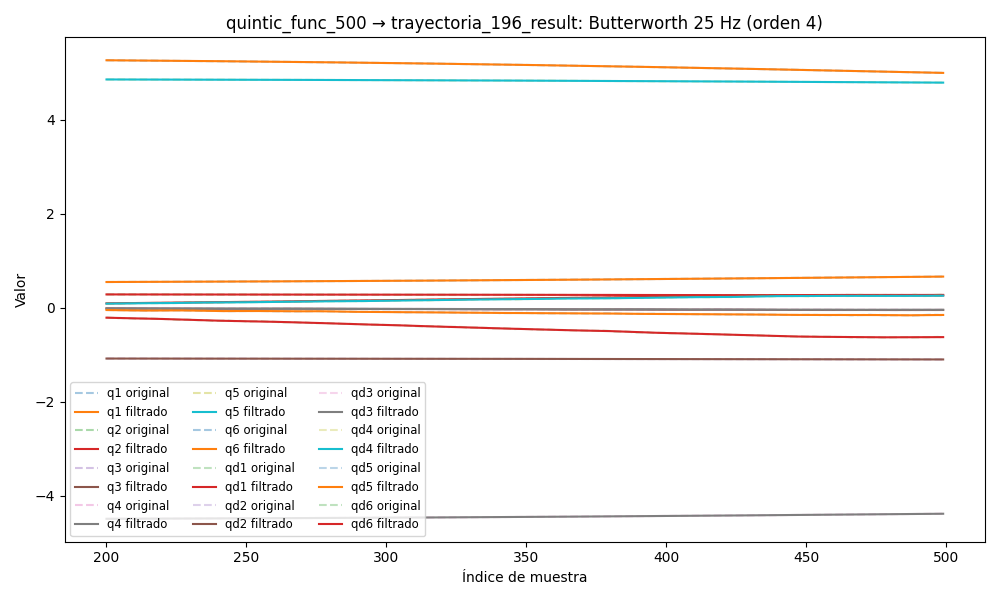

The data file committed next to this chart (first rows):
timestamp, q1, q2, q3, q4, q5, q6, qd1, qd2, qd3, qd4, qd5, qd6, tau1, tau2, tau3, tau4, tau5, tau6
1749044657, 0.5297, 0.2841, -1.081, -4.508, 4.865, 5.301, 0.0002319, 0.0001219, -0.001064, -0.004138, 0.001236, 0.005925, 0.3506, -1.282, -0.5146, 0.5261, 0.1308, 0.09453
1749044657, 0.5297, 0.2841, -1.081, -4.508, 4.865, 5.301, 0.0002048, -4.76556227610872e-05, -0.0009412, -0.003248, 0.001084, 0.004647, 0.342, -1.308, -0.5146, 0.5497, 0.1107, 0.09585
1749044657, 0.5297, 0.2841, -1.081, -4.508, 4.865, 5.301, 0.0001786, -0.0002222, -0.0008204, -0.002385, 0.0009354, 0.003397, 0.3173, -1.309, -0.4983, 0.5515, 0.08194, 0.08962
1749044657, 0.5297, 0.2841, -1.081, -4.508, 4.865, 5.301, 0.0001556, -0.0004035, -0.0007037, -0.001573, 0.0007928, 0.002202, 0.3412, -1.331, -0.491, 0.5551, 0.1042, 0.06786
1749044657, 0.5297, 0.2841, -1.081, -4.508, 4.865, 5.301, 0.0001377, -0.0005917, -0.0005931, -0.000834, 0.0006581, 0.001088, 0.3483, -1.343, -0.4819, 0.574, 0.09172, 0.07197
1749044657, 0.5297, 0.2841, -1.081, -4.508, 4.865, 5.301, 0.0001274, -0.0007853, -0.0004899, -0.0001837, 0.0005327, 7.38688476436489e-05, 0.3527, -1.354, -0.4713, 0.5715, 0.06521, 0.05365
1749044657, 0.5297, 0.2841, -1.081, -4.508, 4.865, 5.301, 0.0001269, -0.0009808, -0.0003949, 0.0003671, 0.0004171, -0.0008239, 0.3366, -1.378, -0.4738, 0.5865, 0.05843, 0.04342
1749044657, 0.5297, 0.2841, -1.081, -4.508, 4.865, 5.301, 0.0001385, -0.001173, -0.0003088, 0.0008139, 0.0003115, -0.001595, 0.3623, -1.399, -0.4728, 0.5769, 0.07658, 0.03556
1749044657, 0.5297, 0.2841, -1.081, -4.508, 4.865, 5.301, 0.0001642, -0.001356, -0.0002316, 0.001158, 0.0002152, -0.002233, 0.3644, -1.387, -0.4552, 0.5819, 0.04535, 0.03741
1749044657, 0.5297, 0.2841, -1.081, -4.508, 4.865, 5.301, 0.0002056, -0.001523, -0.0001634, 0.001406, 0.0001274, -0.002738, 0.39, -1.396, -0.4719, 0.5994, 0.02154, 0.02649
1749044657, 0.5297, 0.2841, -1.081, -4.508, 4.865, 5.301, 0.0002638, -0.001667, -0.0001037, 0.001568, 4.70994992351478e-05, -0.003114, 0.3641, -1.429, -0.4583, 0.5948, 0.03905, 0.03305
1749044657, 0.5297, 0.2841, -1.081, -4.508, 4.865, 5.301, 0.0003393, -0.001782, -5.222249113909494e-05, 0.001657, -2.6649101952882712e-05, -0.003368, 0.3942, -1.424, -0.4525, 0.593, 0.02421, 0.01809
1749044657, 0.5297, 0.2841, -1.081, -4.508, 4.865, 5.301, 0.0004315, -0.001864, -8.463898094492903e-06, 0.001688, -9.469886650274955e-05, -0.003512, 0.3933, -1.465, -0.4432, 0.619, 0.006865, 0.01574
1749044657, 0.5297, 0.2841, -1.081, -4.508, 4.865, 5.301, 0.0005394, -0.001911, 2.8048204042815782e-05, 0.001674, -0.0001576, -0.003559, 0.3763, -1.474, -0.4395, 0.6276, 0.01697, 0.01464
1749044657, 0.5297, 0.2841, -1.081, -4.508, 4.865, 5.301, 0.0006609, -0.001922, 5.780512789078021e-05, 0.00163, -0.0002156, -0.003525, 0.3748, -1.46, -0.4544, 0.6322, -0.0007754, 0.02136
1749044657, 0.5297, 0.2841, -1.081, -4.508, 4.865, 5.301, 0.0007934, -0.001897, 8.13175510363523e-05, 0.001567, -0.0002685, -0.003426, 0.3706, -1.453, -0.4515, 0.6242, 0.01073, 0.007664
1749044657, 0.5297, 0.2841, -1.081, -4.508, 4.865, 5.301, 0.000934, -0.001839, 9.912739381860967e-05, 0.001492, -0.0003161, -0.003276, 0.3907, -1.447, -0.4444, 0.6302, 0.02113, 0.003265
1749044657, 0.5297, 0.2841, -1.081, -4.508, 4.865, 5.301, 0.001079, -0.001752, 0.0001118, 0.001413, -0.0003578, -0.003092, 0.3765, -1.481, -0.4512, 0.6065, 0.01432, 0.006
1749044657, 0.5297, 0.2841, -1.081, -4.508, 4.865, 5.301, 0.001227, -0.00164, 0.00012, 0.001334, -0.0003929, -0.002885, 0.38, -1.467, -0.4465, 0.6282, 0.02945, -0.0007258
1749044657, 0.5297, 0.2841, -1.081, -4.508, 4.865, 5.301, 0.001374, -0.001511, 0.0001243, 0.001256, -0.000421, -0.002668, 0.3723, -1.485, -0.4609, 0.6293, -0.005322, 0.005209
1749044657, 0.5297, 0.284, -1.081, -4.508, 4.865, 5.301, 0.001518, -0.001369, 0.0001255, 0.001183, -0.0004417, -0.002451, 0.3837, -1.465, -0.4406, 0.6266, -0.0003431, 0.004062
1749044657, 0.5297, 0.284, -1.081, -4.508, 4.865, 5.301, 0.001657, -0.001222, 0.0001241, 0.001112, -0.0004549, -0.00224, 0.3758, -1.457, -0.4471, 0.6373, 0.01478, 0.02477
1749044657, 0.5297, 0.284, -1.081, -4.508, 4.865, 5.301, 0.00179, -0.001077, 0.0001207, 0.001044, -0.0004608, -0.002043, 0.3714, -1.471, -0.4592, 0.6194, 0.0184, 0.01003
1749044657, 0.5297, 0.284, -1.081, -4.508, 4.865, 5.301, 0.001916, -0.000938, 0.0001159, 0.000979, -0.0004597, -0.001865, 0.3762, -1.475, -0.4653, 0.6261, 3.427267074584961e-05, 0.003226
1749044657, 0.5297, 0.284, -1.081, -4.508, 4.865, 5.301, 0.002034, -0.0008106, 0.0001102, 0.000915, -0.0004525, -0.001708, 0.3747, -1.459, -0.4417, 0.6214, 0.005535, -0.007513
1749044657, 0.5297, 0.284, -1.081, -4.508, 4.865, 5.301, 0.002142, -0.000698, 0.0001038, 0.0008519, -0.0004399, -0.001573, 0.377, -1.451, -0.4656, 0.643, 0.007987, -0.004237
1749044657, 0.5297, 0.284, -1.081, -4.508, 4.865, 5.301, 0.002241, -0.0006024, 9.723836419215901e-05, 0.0007895, -0.0004229, -0.001462, 0.373, -1.468, -0.464, 0.6343, -0.003061, -0.007
1749044657, 0.5297, 0.284, -1.081, -4.508, 4.865, 5.301, 0.00233, -0.0005243, 9.056538336185554e-05, 0.0007281, -0.0004026, -0.001371, 0.3814, -1.455, -0.4703, 0.6345, 0.02202, -0.001734
1749044657, 0.5297, 0.284, -1.081, -4.508, 4.865, 5.301, 0.002408, -0.000463, 8.400236232512039e-05, 0.0006682, -0.0003799, -0.001298, 0.4143, -1.431, -0.4598, 0.6298, 0.01962, 0.001282
1749044657, 0.5297, 0.284, -1.081, -4.508, 4.865, 5.301, 0.002475, -0.0004164, 7.769361021236137e-05, 0.0006109, -0.000356, -0.001238, 0.3969, -1.436, -0.4666, 0.6209, -0.001962, 0.02392
1749044657, 0.5297, 0.284, -1.081, -4.508, 4.865, 5.301, 0.002533, -0.0003814, 7.177762659575089e-05, 0.0005576, -0.0003317, -0.001184, 0.3769, -1.432, -0.448, 0.633, 0.01576, 0.008941
1749044657, 0.5297, 0.284, -1.081, -4.508, 4.865, 5.301, 0.00258, -0.0003538, 6.640693793086835e-05, 0.0005098, -0.0003079, -0.00113, 0.3737, -1.443, -0.4681, 0.6319, 0.03385, -0.00792
1749044657, 0.5297, 0.284, -1.081, -4.508, 4.865, 5.301, 0.002621, -0.0003293, 6.1761249868494e-05, 0.000469, -0.0002855, -0.001068, 0.3629, -1.413, -0.4779, 0.624, 0.01291, -0.009862
1749044657, 0.5297, 0.284, -1.081, -4.508, 4.865, 5.301, 0.002656, -0.0003031, 5.805083879178366e-05, 0.0004365, -0.0002652, -0.0009894, 0.3478, -1.395, -0.4919, 0.644, 0.001782, 0.01531
1749044657, 0.5297, 0.284, -1.081, -4.508, 4.865, 5.301, 0.002689, -0.0002709, 5.550791656163052e-05, 0.0004134, -0.0002476, -0.0008886, 0.374, -1.42, -0.4756, 0.6049, -0.01942, -0.0007289
1749044657, 0.5297, 0.284, -1.081, -4.508, 4.865, 5.301, 0.002724, -0.0002289, 5.4364803517381724e-05, 0.0004002, -0.0002335, -0.0007602, 0.3689, -1.389, -0.4908, 0.6157, 0.008496, 0.02498
1749044657, 0.5297, 0.284, -1.081, -4.508, 4.865, 5.301, 0.002765, -0.0001741, 5.4819073416438264e-05, 0.0003965, -0.0002231, -0.000602, 0.3973, -1.402, -0.4951, 0.6048, 0.001661, 0.002096
1749044657, 0.5297, 0.284, -1.081, -4.508, 4.865, 5.301, 0.002819, -0.000105, 5.6987305845571784e-05, 0.0004011, -0.0002168, -0.0004154, 0.3545, -1.38, -0.4856, 0.6391, 0.01454, 0.01697
1749044657, 0.5297, 0.284, -1.081, -4.508, 4.865, 5.301, 0.00289, -2.13198065626251e-05, 6.0850590032675945e-05, 0.0004121, -0.0002147, -0.0002064, 0.3471, -1.38, -0.4931, 0.619, -0.001383, 0.005648
1749044657, 0.5298, 0.284, -1.081, -4.508, 4.865, 5.301, 0.002983, 7.572714029896253e-05, 6.619634130319385e-05, 0.0004265, -0.0002167, 1.3675980505096407e-05, 0.3684, -1.328, -0.4863, 0.6112, 0.0006886, 0.008673
1749044657, 0.5298, 0.284, -1.081, -4.508, 4.865, 5.301, 0.003103, 0.0001834, 7.256217378581134e-05, 0.0004404, -0.0002222, 0.0002284, 0.3777, -1.312, -0.4793, 0.5967, 0.02875, 0.01572
1749044657, 0.5298, 0.284, -1.081, -4.508, 4.865, 5.301, 0.003254, 0.0002977, 7.918836933407655e-05, 0.0004494, -0.0002304, 0.0004161, 0.3714, -1.297, -0.4973, 0.5938, 0.02397, 0.02222
1749044657, 0.5298, 0.284, -1.081, -4.508, 4.865, 5.301, 0.003441, 0.0004137, 8.498574890825931e-05, 0.0004487, -0.0002401, 0.0005502, 0.3937, -1.261, -0.4922, 0.585, 0.006622, 0.03507
1749044657, 0.5298, 0.284, -1.081, -4.508, 4.865, 5.301, 0.003663, 0.000526, 8.852536742808502e-05, 0.0004339, -0.0002499, 0.0006015, 0.3782, -1.241, -0.5039, 0.5844, 0.03947, 0.031
1749044657, 0.5298, 0.284, -1.081, -4.508, 4.865, 5.301, 0.003923, 0.0006292, 8.805531985188419e-05, 0.000401, -0.0002577, 0.0005389, 0.3816, -1.238, -0.5048, 0.5857, 0.02092, 0.02664
1749044657, 0.5298, 0.2841, -1.081, -4.508, 4.865, 5.301, 0.00422, 0.0007185, 8.154797829670631e-05, 0.0003474, -0.0002617, 0.0003328, 0.3838, -1.236, -0.5127, 0.5849, 0.02138, 0.01933
1749044657, 0.5298, 0.2841, -1.081, -4.508, 4.865, 5.301, 0.004553, 0.0007903, 6.677812074369601e-05, 0.0002724, -0.0002598, -4.309601106926645e-05, 0.3894, -1.219, -0.5222, 0.5865, 0.01601, 0.002368
1749044657, 0.5298, 0.2841, -1.081, -4.508, 4.865, 5.301, 0.004919, 0.000842, 4.142873843671168e-05, 0.0001782, -0.0002502, -0.0006082, 0.4065, -1.204, -0.5179, 0.5957, 0.02829, -0.001142
1749044657, 0.5298, 0.2841, -1.081, -4.508, 4.865, 5.301, 0.005317, 0.0008728, 3.2171429700189243e-06, 6.95724668714718e-05, -0.0002317, -0.001373, 0.3835, -1.233, -0.5313, 0.5955, 0.02085, -0.003436
1749044657, 0.5298, 0.2841, -1.081, -4.508, 4.865, 5.301, 0.005745, 0.0008831, -4.9970086384727446e-05, -4.474175632348471e-05, -0.0002038, -0.002336, 0.3844, -1.21, -0.531, 0.5844, 0.01776, -0.0268
1749044657, 0.5299, 0.2841, -1.081, -4.508, 4.865, 5.301, 0.006202, 0.0008747, -0.0001199, -0.0001526, -0.0001673, -0.003484, 0.3773, -1.183, -0.5498, 0.6036, 0.0204, -0.0378
1749044657, 0.5299, 0.2841, -1.081, -4.508, 4.865, 5.301, 0.006688, 0.00085, -0.0002081, -0.0002383, -0.0001244, -0.004792, 0.3981, -1.192, -0.5581, 0.6057, 0.01136, -0.05811
1749044657, 0.5299, 0.2841, -1.081, -4.508, 4.865, 5.301, 0.007205, 0.0008119, -0.0003154, -0.0002831, -7.925623797702151e-05, -0.00622, 0.3985, -1.217, -0.5437, 0.6266, 0.006171, -0.06381
1749044657, 0.5299, 0.2841, -1.081, -4.508, 4.865, 5.301, 0.007755, 0.0007636, -0.0004423, -0.0002663, -3.7966372575987655e-05, -0.007722, 0.3808, -1.216, -0.5545, 0.6248, 0.009497, -0.05987
1749044657, 0.5299, 0.2841, -1.081, -4.508, 4.865, 5.301, 0.008339, 0.0007078, -0.0005886, -0.0001661, -8.782214803007614e-06, -0.009248, 0.3934, -1.213, -0.5479, 0.6428, -0.02297, -0.06198
1749044657, 0.5299, 0.2841, -1.081, -4.508, 4.865, 5.301, 0.00896, 0.0006469, -0.0007539, 3.841429995550406e-05, -2.05344742646834e-06, -0.01074, 0.3979, -1.232, -0.5477, 0.6616, -0.02549, -0.06086
1749044657, 0.5299, 0.2841, -1.081, -4.508, 4.865, 5.301, 0.009617, 0.0005826, -0.0009371, 0.000366, -3.0020165302550738e-05, -0.01216, 0.4128, -1.237, -0.5618, 0.6613, -0.03021, -0.06129
1749044657, 0.53, 0.2841, -1.081, -4.508, 4.865, 5.301, 0.01031, 0.0005159, -0.001137, 0.0008313, -0.0001064, -0.01345, 0.4154, -1.262, -0.5564, 0.678, -0.04551, -0.07489
1749044657, 0.53, 0.2841, -1.081, -4.508, 4.865, 5.301, 0.01103, 0.0004474, -0.001351, 0.001443, -0.0002459, -0.01459, 0.4063, -1.268, -0.5696, 0.6843, -0.05047, -0.08825
1749044657, 0.53, 0.2841, -1.081, -4.508, 4.865, 5.301, 0.01178, 0.0003773, -0.001578, 0.002203, -0.0004635, -0.01556, 0.4491, -1.268, -0.5783, 0.6969, -0.05244, -0.07538
... 8,482 more rows
